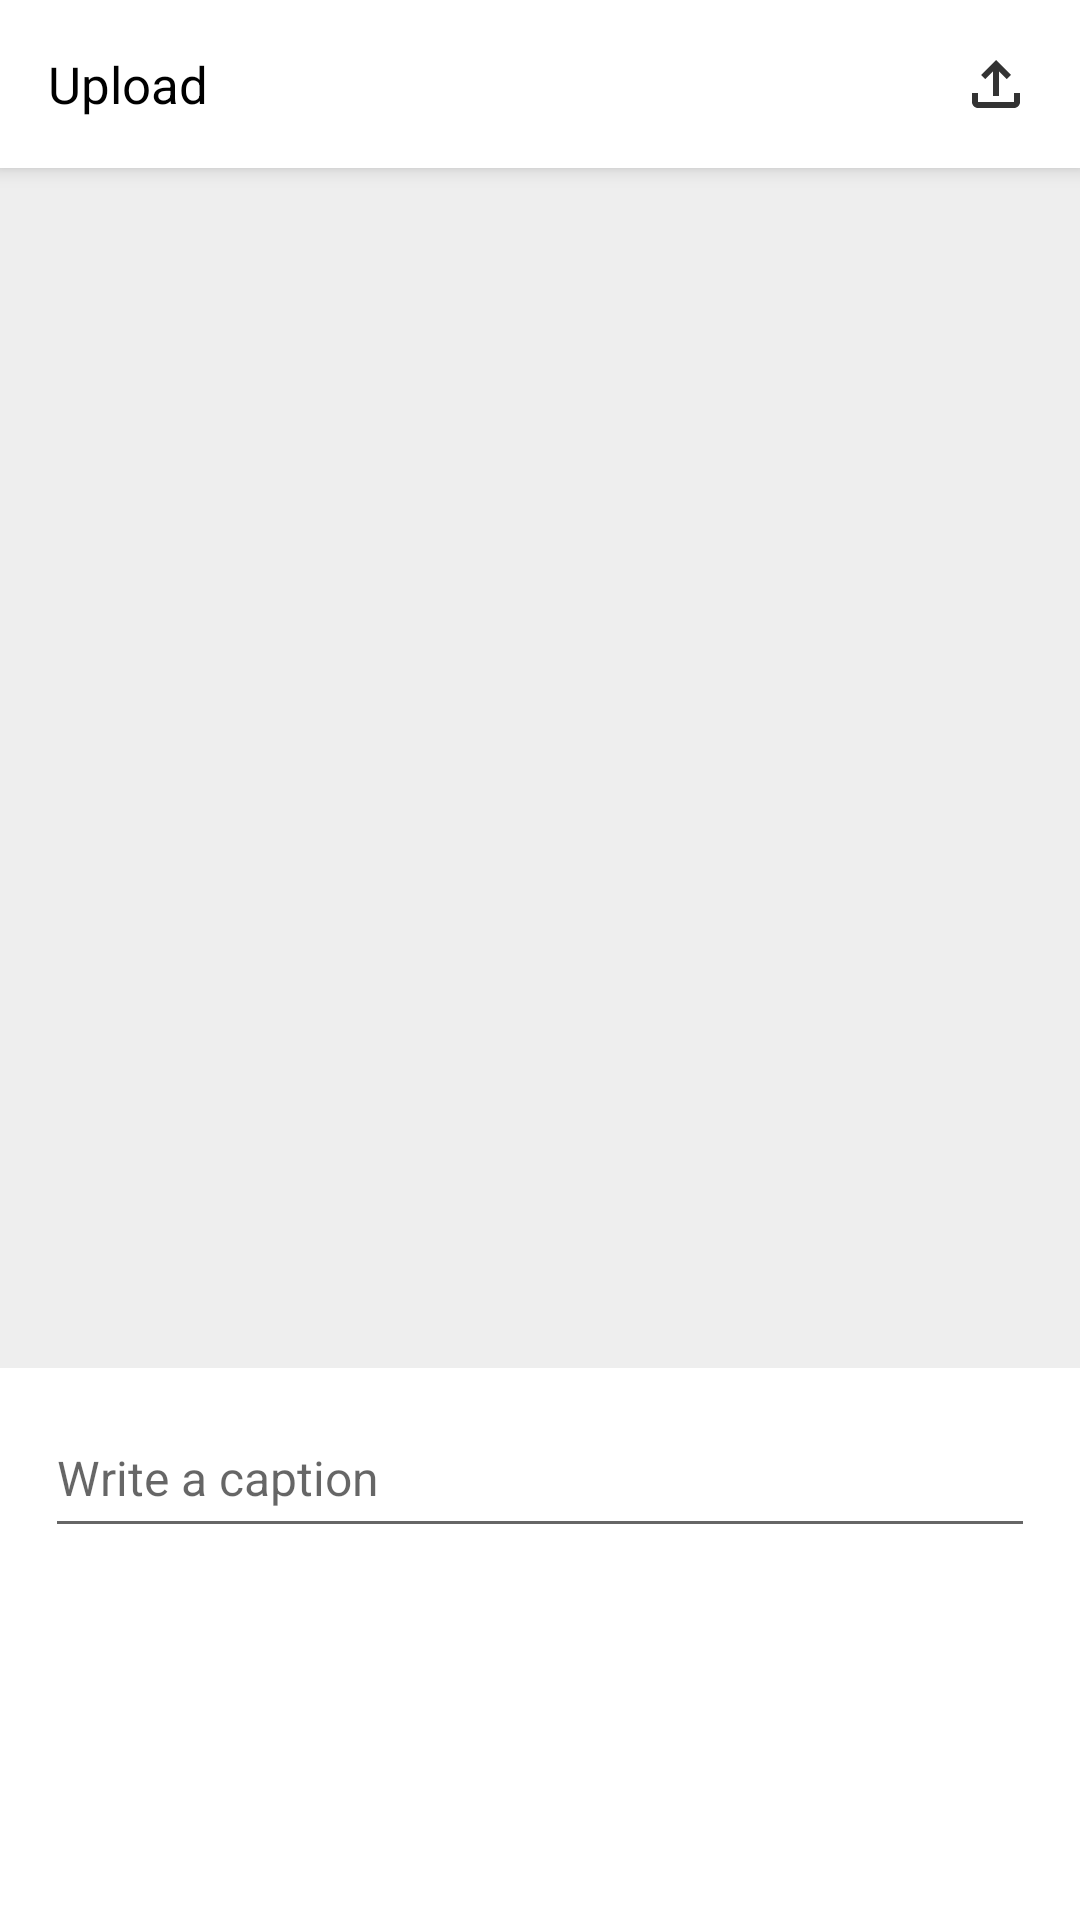

Produce the Android XML layout that renders to this screen, including the resource entries it uses.
<!-- AndroidManifest.xml: application theme Theme.Instagram_clone -->
<!-- res/layout/fragment_upload.xml -->
<?xml version="1.0" encoding="utf-8"?>
<LinearLayout xmlns:android="http://schemas.android.com/apk/res/android"
    xmlns:app="http://schemas.android.com/apk/res-auto"
    xmlns:tools="http://schemas.android.com/tools"
    android:layout_width="match_parent"
    android:layout_height="match_parent"
    android:orientation="vertical">

    <androidx.appcompat.widget.Toolbar
        android:layout_width="match_parent"
        android:layout_height="?attr/actionBarSize"
        android:background="@color/white"
        android:elevation="4dp"
        android:gravity="center"
        app:buttonGravity="center_vertical"
        app:titleTextColor="@color/white">

        <LinearLayout
            android:gravity="center_vertical"
            android:layout_width="match_parent"
            android:layout_height="match_parent">

            <TextView
                android:layout_width="0dp"
                android:layout_height="wrap_content"
                android:layout_weight="1"
                android:text="@string/str_upload"
                android:textColor="@color/black"
                android:textSize="17sp"/>

            <ImageView
                android:id="@+id/iv_upload"
                android:layout_width="wrap_content"
                android:layout_height="wrap_content"
                android:layout_marginRight="16dp"
                android:src="@drawable/ic_upload" />

        </LinearLayout>

    </androidx.appcompat.widget.Toolbar>
 <LinearLayout
     android:layout_width="match_parent"
     android:layout_height="wrap_content"
     android:background="@color/white"
     android:orientation="vertical">
     <FrameLayout
         android:id="@+id/fl_view"
         android:layout_width="match_parent"
         android:layout_height="400dp">
         <LinearLayout
             android:layout_width="match_parent"
             android:layout_height="match_parent"
             android:background="#eeeeee"
             android:gravity="center_vertical|center_horizontal">
             <ImageView
                 android:layout_width="60dp"
                 android:layout_height="40dp"
                 android:id="@+id/iv_pick"
                 android:src="@drawable/ic_add_photo"/>
         </LinearLayout>
         <FrameLayout
             android:id="@+id/fl_photo"
             android:layout_width="match_parent"
             android:layout_height="match_parent"
             android:clickable="true"
             android:focusable="true"
             android:visibility="gone">
             <ImageView
                 android:layout_width="match_parent"
                 android:layout_height="wrap_content"
                 android:id="@+id/iv_photo"
                 android:adjustViewBounds="true"
                 android:scaleType="centerCrop"
                 android:src="@drawable/bg_image"
                 android:visibility="visible"/>
             <LinearLayout
                 android:layout_width="match_parent"
                 android:layout_height="match_parent"
                 android:gravity="right"
                 android:padding="15dp">
                 <ImageView
                     android:layout_width="35dp"
                     android:layout_height="35dp"
                     android:id="@+id/iv_close"
                     android:src="@drawable/iv_close"/>
             </LinearLayout>

         </FrameLayout>

     </FrameLayout>


 </LinearLayout>

    <LinearLayout
        android:layout_width="match_parent"
        android:layout_height="wrap_content"
        android:paddingHorizontal="15dp"
        android:paddingTop="10dp">
        <EditText
            android:layout_width="match_parent"
            android:layout_height="wrap_content"
            android:hint="@string/str_write_caption"
            android:minHeight="50dp"
            android:textSize="16dp"
            android:id="@+id/et_caption"/>
    </LinearLayout>

</LinearLayout>
<!-- resources referenced by this layout -->
<resources>
  <color name="black">#FF000000</color>
  <color name="white">#FFFFFFFF</color>
  <!-- drawable bg_image: png bitmap (drawable-hdpi, 440586 bytes) -->
  <!-- drawable ic_upload (drawable-anydpi) -->
  <vector xmlns:android="http://schemas.android.com/apk/res/android"
      android:width="24dp"
      android:height="24dp"
      android:viewportWidth="24"
      android:viewportHeight="24"
      android:tint="#000000"
      android:alpha="0.8">
    <path
        android:fillColor="@android:color/white"
        android:pathData="M18,15v3H6v-3H4v3c0,1.1 0.9,2 2,2h12c1.1,0 2,-0.9 2,-2v-3H18zM7,9l1.41,1.41L11,7.83V16h2V7.83l2.59,2.58L17,9l-5,-5L7,9z"/>
  </vector>
  <!-- drawable iv_close: png bitmap (drawable-hdpi, 936 bytes) -->
  <string name="str_upload">Upload</string>
  <string name="str_write_caption">Write a caption</string>
  <style name="Theme.Instagram_clone" parent="Theme.MaterialComponents.Light.NoActionBar">
          
          <item name="colorPrimary">@color/purple_500</item>
          <item name="colorPrimaryVariant">@color/purple_700</item>
          <item name="colorOnPrimary">@color/white</item>
          
          <item name="colorSecondary">@color/teal_200</item>
          <item name="colorSecondaryVariant">@color/teal_700</item>
          <item name="colorOnSecondary">@color/black</item>
          
          <item name="android:statusBarColor" tools:targetApi="l">?attr/colorPrimaryVariant</item>
          
      </style>
  <color name="purple_500">#FF6200EE</color>
  <color name="purple_700">#FF3700B3</color>
  <color name="teal_200">#FF03DAC5</color>
  <color name="teal_700">#FF018786</color>
</resources>
